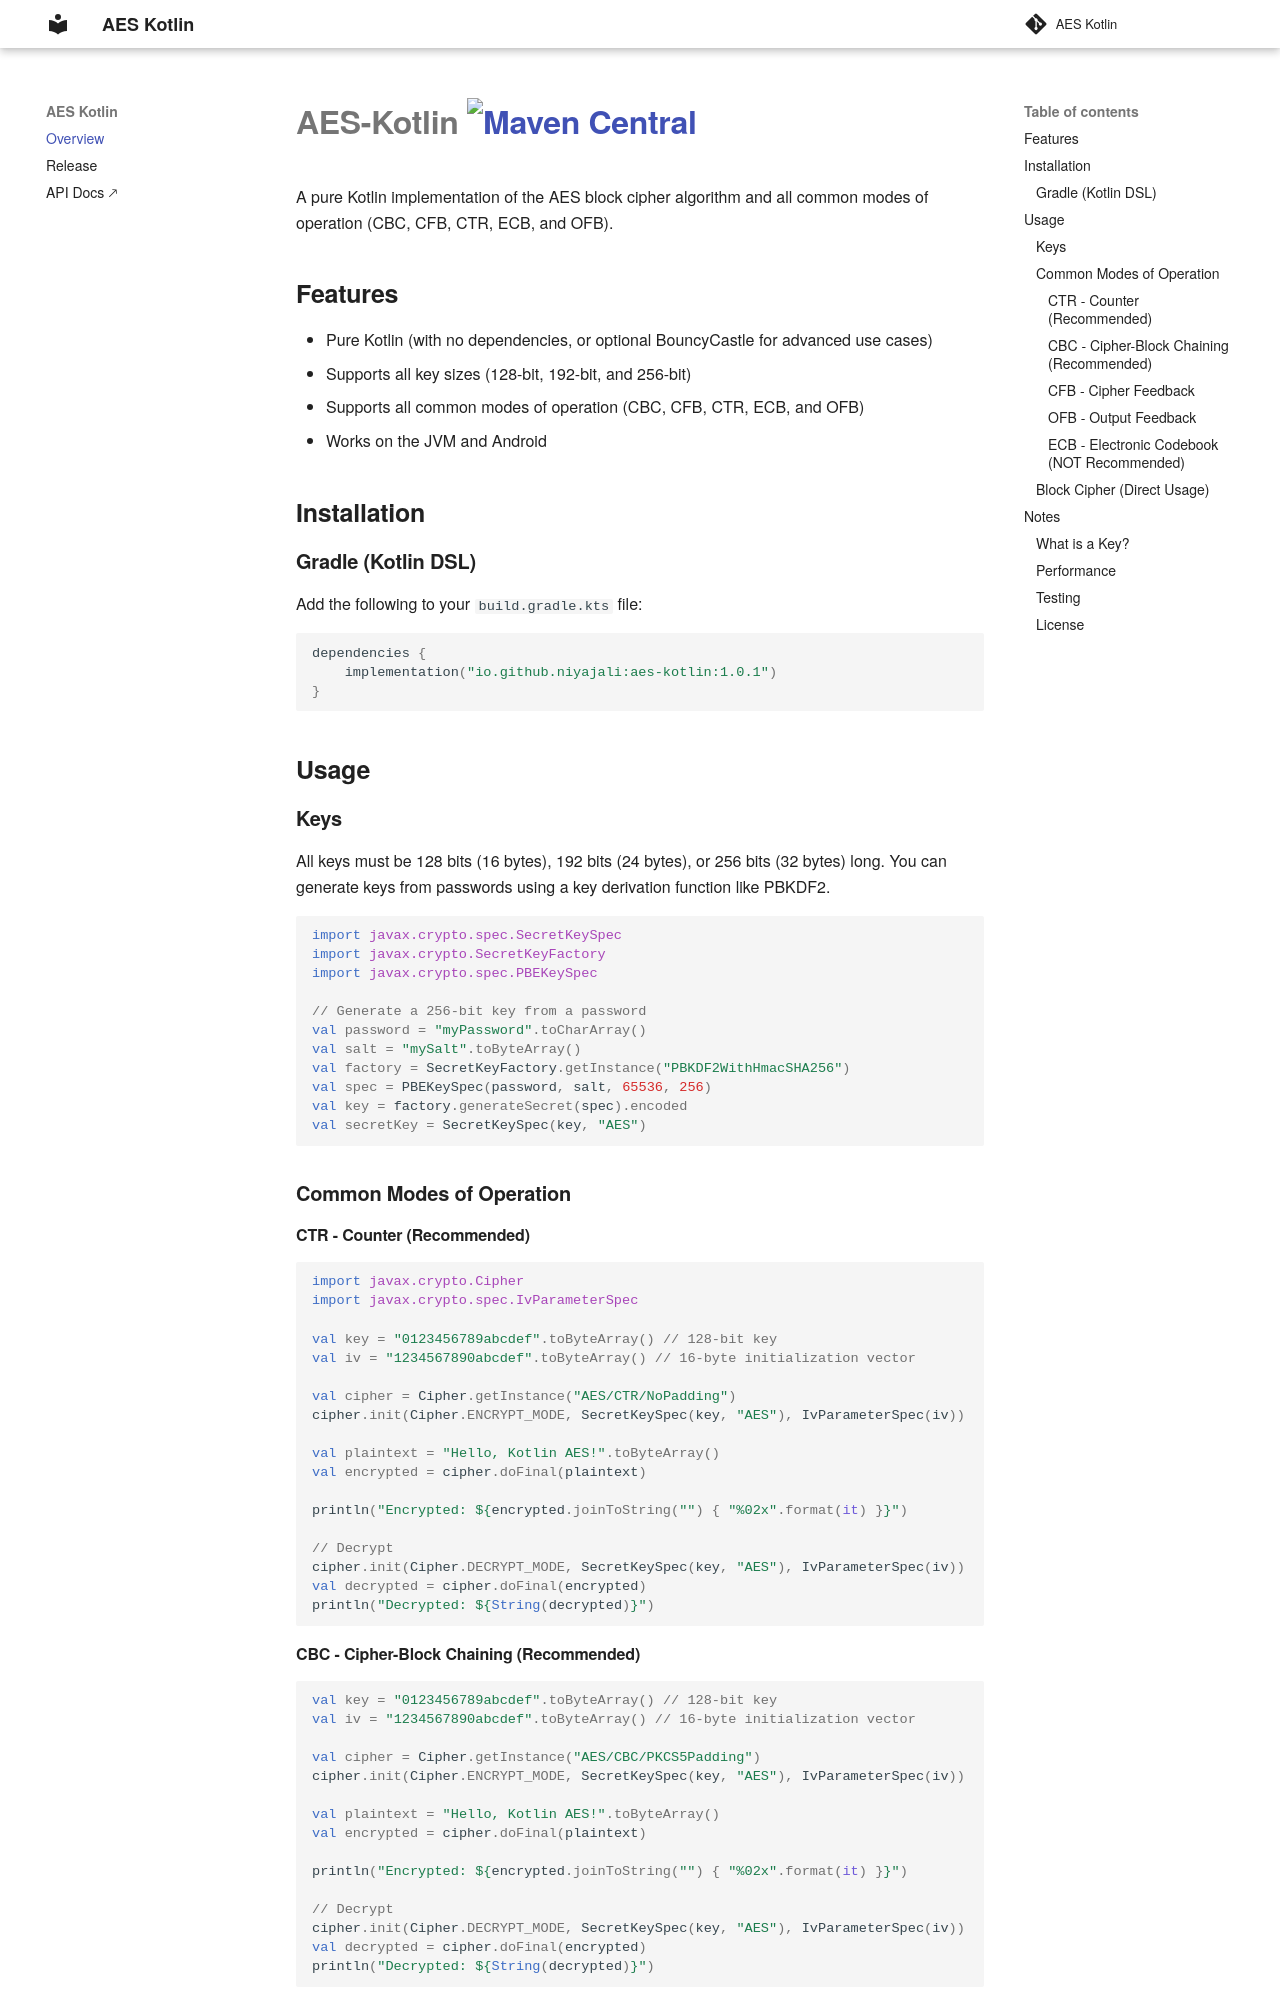

repository: niyajali/aes-kotlin · page: index.html · generator: mkdocs

# AES-Kotlin [![Maven Central](https://img.shields.io/maven-central/v/io.github.niyajali/aes-kotlin.svg?label=Maven%20Central)](https://search.maven.org/search?q=g:%22io.github.niyajali%22%20AND%20a:%22aes-kotlin%22)

A pure Kotlin implementation of the AES block cipher algorithm and all common modes of operation (CBC, CFB, CTR, ECB, and OFB).

## Features

- Pure Kotlin (with no dependencies, or optional BouncyCastle for advanced use cases)
- Supports all key sizes (128-bit, 192-bit, and 256-bit)
- Supports all common modes of operation (CBC, CFB, CTR, ECB, and OFB)
- Works on the JVM and Android

## Installation

### Gradle (Kotlin DSL)

Add the following to your `build.gradle.kts` file:

```kotlin
dependencies {
    implementation("io.github.niyajali:aes-kotlin:1.0.1")
}
```

## Usage

### Keys

All keys must be 128 bits (16 bytes), 192 bits (24 bytes), or 256 bits (32 bytes) long. You can generate keys from passwords using a key derivation function like PBKDF2.

```kotlin
import javax.crypto.spec.SecretKeySpec
import javax.crypto.SecretKeyFactory
import javax.crypto.spec.PBEKeySpec

// Generate a 256-bit key from a password
val password = "myPassword".toCharArray()
val salt = "mySalt".toByteArray()
val factory = SecretKeyFactory.getInstance("PBKDF2WithHmacSHA256")
val spec = PBEKeySpec(password, salt, 65536, 256)
val key = factory.generateSecret(spec).encoded
val secretKey = SecretKeySpec(key, "AES")
```

### Common Modes of Operation

#### CTR - Counter (Recommended)

```kotlin
import javax.crypto.Cipher
import javax.crypto.spec.IvParameterSpec

val key = "0123456789abcdef".toByteArray() // 128-bit key
val iv = "1234567890abcdef".toByteArray() // 16-byte initialization vector

val cipher = Cipher.getInstance("AES/CTR/NoPadding")
cipher.init(Cipher.ENCRYPT_MODE, SecretKeySpec(key, "AES"), IvParameterSpec(iv))

val plaintext = "Hello, Kotlin AES!".toByteArray()
val encrypted = cipher.doFinal(plaintext)

println("Encrypted: ${encrypted.joinToString("") { "%02x".format(it) }}")

// Decrypt
cipher.init(Cipher.DECRYPT_MODE, SecretKeySpec(key, "AES"), IvParameterSpec(iv))
val decrypted = cipher.doFinal(encrypted)
println("Decrypted: ${String(decrypted)}")
```

#### CBC - Cipher-Block Chaining (Recommended)

```kotlin
val key = "0123456789abcdef".toByteArray() // 128-bit key
val iv = "1234567890abcdef".toByteArray() // 16-byte initialization vector

val cipher = Cipher.getInstance("AES/CBC/PKCS5Padding")
cipher.init(Cipher.ENCRYPT_MODE, SecretKeySpec(key, "AES"), IvParameterSpec(iv))

val plaintext = "Hello, Kotlin AES!".toByteArray()
val encrypted = cipher.doFinal(plaintext)

println("Encrypted: ${encrypted.joinToString("") { "%02x".format(it) }}")

// Decrypt
cipher.init(Cipher.DECRYPT_MODE, SecretKeySpec(key, "AES"), IvParameterSpec(iv))
val decrypted = cipher.doFinal(encrypted)
println("Decrypted: ${String(decrypted)}")
```
